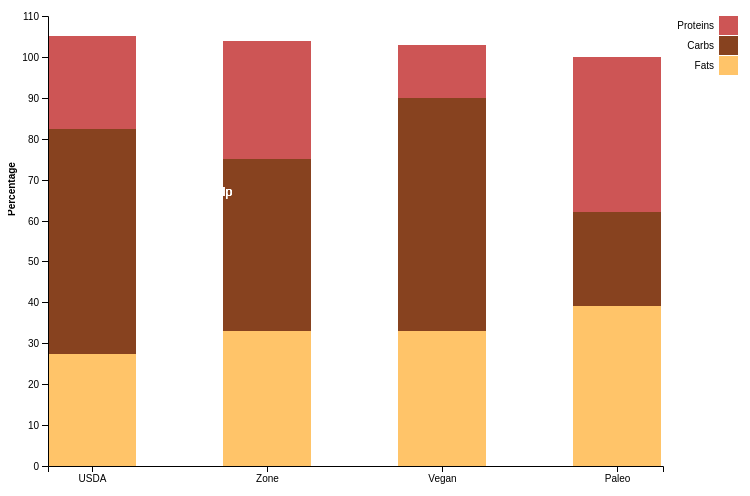
D3 v4 page, settled after 360 driven frames (6 s of simulated time); the page loaded 1 data file(s).


// ── BarChart.js
var svg = d3.select("svg"),
    margin = {top: 20, right: 20, bottom: 30, left: 40},
    width = +svg.attr("width") - margin.left - margin.right,
    height = +svg.attr("height") - margin.top - margin.bottom,
    g = svg.append("g").attr("transform", "translate(" + margin.left + "," + margin.top + ")");

var x = d3.scaleBand()
    .rangeRound([0, width-75])
    .paddingInner(0.50)
    .align(0.1);

var y = d3.scaleLinear()
    .rangeRound([height, 0]);

var z = d3.scaleOrdinal()
    .range(["#FFC469", "#87421F", "#CD5555"]);

d3.csv("BarChart.csv", function(d, i, columns) {
    for (i = 1, t = 0; i < columns.length; ++i) t += d[columns[i]] = +d[columns[i]];
    d.total = t;
    return d;
},  function(error, data) {
        if (error) throw error;

        var keys = data.columns.slice(1);

        data.sort(function(a, b) { return b.total - a.total; });
        x.domain(data.map(function(d) { return d.Diet; }));
        y.domain([0, d3.max(data, function(d) { return d.total; })]).nice();
        z.domain(keys);
    
        g.append("g")
            .selectAll("g")
            .data(d3.stack().keys(keys)(data))
            .enter().append("g")
            .attr("fill", function(d) { return z(d.key); })
            .selectAll("rect")
            .data(function(d) { return d; })
            .enter().append("rect")
            .attr("x", function(d) { return x(d.data.Diet); })
            .attr("y", function(d) { return y(d[1]); })
            .attr("height", function(d) { return y(d[0]) - y(d[1]); })
            .attr("width", x.bandwidth());
    
    
    svg.selectAll("text")
        .data(data)
        .enter()
        .append("text")
        .text("help")
        .attr("x",200)
        .attr("y",200)
        .attr("fill","white");
    

        g.append("g")
            .attr("class", "axis")
            .attr("transform", "translate(0," + height + ")")
            .call(d3.axisBottom(x));

        g.append("g")
            .attr("class", "axis")
            .call(d3.axisLeft(y).ticks(null, "s"))
        .append("text")
            .attr("x", -200)
            .attr("y", y(y.ticks().pop()) + 0.5)
            .attr("dy", "-3.32em")
            .attr("fill", "#000")
            .attr("font-weight", "bold")
            .attr("text-anchor", "start")
            .attr("transform", "rotate(-90)")
            .text("Percentage");

        var legend = g.append("g")
                .attr("font-family", "sans-serif")
                .attr("font-size", 10)
                .attr("text-anchor", "end")
            .selectAll("g")
            .data(keys.slice().reverse())
            .enter().append("g")
                .attr("transform", function(d, i) { return "translate(0," + i * 20 + ")"; });

        legend.append("rect")
                .attr("x", width - 19)
                .attr("width", 19)
                .attr("height", 19)
                .attr("fill", z);

        legend.append("text")
                .attr("x", width - 24)
                .attr("y", 9.5)
                .attr("dy", "0.32em")
                .text(function(d) { return d; });
});

### data: BarChart.csv
Diet, Fats, Carbs, Proteins
Paleo, 39, 23, 38
Zone, 33, 42, 29
Vegan, 33, 57, 13
USDA, 27.5, 55, 22.5